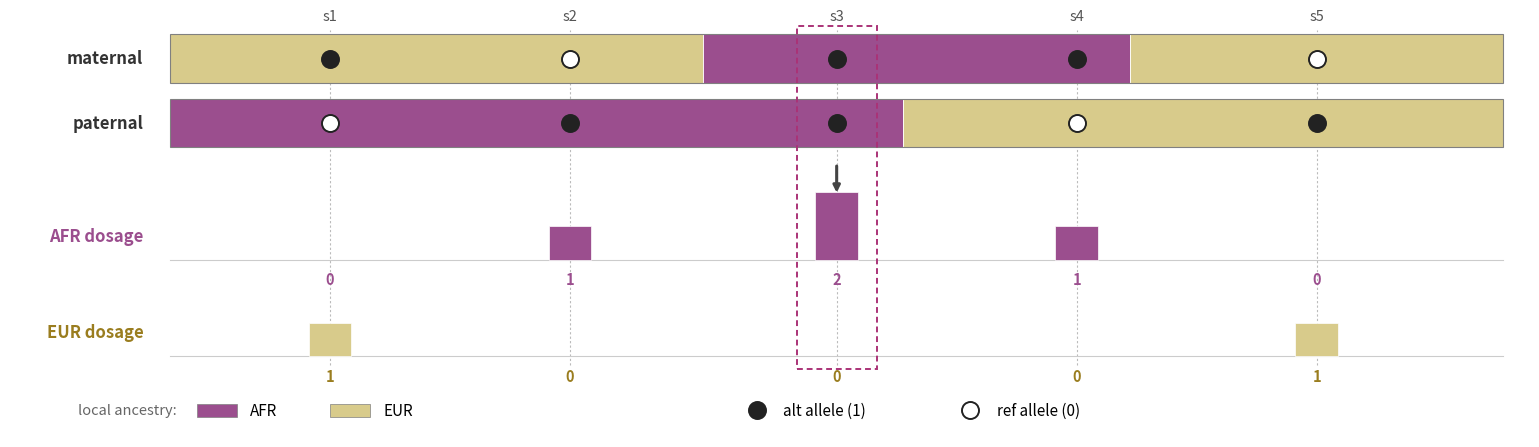

Source code (Python): (Note: this script raises an exception after producing the figure.)
#!/usr/bin/env python3
""" illustrative haplotype -> ancestry-specific dosage layout"""
import numpy as np
import matplotlib.pyplot as plt
from matplotlib.patches import Rectangle, FancyArrow, Circle

COL = {"AFR": "#9B4E8E", "EUR": "#D8CB8B"}
DARK = "#222222"

# --- worked example ---
snps = [0.12, 0.30, 0.50, 0.68, 0.86]
# local-ancestry segments (start, end, ancestry) for each haplotype
segM = [(0.00, 0.40, "EUR"), (0.40, 0.72, "AFR"), (0.72, 1.00, "EUR")]
segP = [(0.00, 0.55, "AFR"), (0.55, 1.00, "EUR")]
ancM = ["EUR", "EUR", "AFR", "AFR", "EUR"]   # ancestry at each SNP on maternal hap
ancP = ["AFR", "AFR", "AFR", "EUR", "EUR"]
alM  = [1, 0, 1, 1, 0]                        # allele on maternal (1=alt, 0=ref)
alP  = [0, 1, 1, 0, 1]
DS = {"AFR": [], "EUR": []}
ANC = {"AFR": [], "EUR": []}
for i in range(5):
    for k in ("AFR", "EUR"):
        DS[k].append(alM[i] * (ancM[i] == k) + alP[i] * (ancP[i] == k))
        ANC[k].append((ancM[i] == k) + (ancP[i] == k))

fig, ax = plt.subplots(figsize=(15.5, 4.6))
BAR_H = 0.60
yM, yP = 4.55, 3.75          # maternal / paternal haplotype bars
xL = 0.0

def draw_hap(y, segs, ancs, alleles, label):
    ax.add_patch(Rectangle((0, y), 1.0, BAR_H, facecolor="none", edgecolor="grey", lw=0.8, zorder=4))
    for x0, x1, a in segs:
        ax.add_patch(Rectangle((x0, y), x1 - x0, BAR_H, facecolor=COL[a], edgecolor="white",
                               lw=0.6, zorder=3))
    ax.text(-0.02, y + BAR_H / 2, label, fontsize=12, fontweight="bold", ha="right", va="center",
            color="#333")
    for i, xs in enumerate(snps):
        filled = alleles[i] == 1
        ax.scatter([xs], [y + BAR_H / 2], s=150, marker="o", zorder=6,
                   facecolor=(DARK if filled else "white"), edgecolor=DARK, linewidths=1.4)

# SNP guide lines + labels
for i, xs in enumerate(snps):
    ax.plot([xs, xs], [1.05, yM + BAR_H + 0.06], color="#bbb", lw=0.8, ls=(0, (2, 2)), zorder=1)
    ax.text(xs, yM + BAR_H + 0.14, f"s{i+1}", fontsize=10.5, ha="center", va="bottom", color="#555")

draw_hap(yM, segM, ancM, alM, "maternal")
draw_hap(yP, segP, ancP, alP, "paternal")

# deconvolution arrow (no text)
ax.annotate("", xy=(0.5, 3.15), xytext=(0.5, 3.55),
            arrowprops=dict(arrowstyle="-|>", color="#444", lw=2.2))

# ancestry-specific dosage tracks
def draw_track(ybase, k, label):
    ax.text(-0.02, ybase + 0.30, label, fontsize=12, fontweight="bold", ha="right", va="center",
            color=COL[k] if k != "EUR" else "#9a7d1f")
    ax.plot([0, 1.0], [ybase, ybase], color="#ccc", lw=0.8, zorder=1)
    for i, xs in enumerate(snps):
        v = DS[k][i]
        if v > 0:
            ax.add_patch(Rectangle((xs - 0.016, ybase), 0.032, v * 0.42, facecolor=COL[k],
                                   edgecolor="white", lw=0.5, zorder=3))
        ax.text(xs, ybase - 0.14, str(v), fontsize=10.5, ha="center", va="top",
                fontweight="bold", color=(COL[k] if k != "EUR" else "#9a7d1f"))

draw_track(2.35, "AFR", "AFR dosage")
draw_track(1.15, "EUR", "EUR dosage")

# highlight the worked SNP (s3: both haplotypes AFR, both carry alt -> DS_AFR = 2)
ax.add_patch(Rectangle((snps[2] - 0.03, 1.0), 0.06, yM + BAR_H - 0.9, facecolor="none",
                       edgecolor="#AA3377", lw=1.4, ls=(0, (3, 2)), zorder=7))

# (title, equation and DS definition text removed - visual-only per request)

# manual legend row (inside axes, no clipping): ancestry swatches + allele glyphs
yl = 0.45
ax.add_patch(Rectangle((0.02, yl - 0.05), 0.03, 0.16, facecolor=COL["AFR"], edgecolor="grey", lw=0.5))
ax.text(0.06, yl + 0.03, "AFR", fontsize=11, va="center")
ax.add_patch(Rectangle((0.12, yl - 0.05), 0.03, 0.16, facecolor=COL["EUR"], edgecolor="grey", lw=0.5))
ax.text(0.16, yl + 0.03, "EUR", fontsize=11, va="center")
ax.text(0.005, yl + 0.03, "local ancestry:", fontsize=10.5, style="italic", color="#666",
        va="center", ha="right")
ax.scatter([0.44], [yl + 0.03], s=150, marker="o", facecolor=DARK, edgecolor=DARK, linewidths=1.4)
ax.text(0.46, yl + 0.03, "alt allele (1)", fontsize=11, va="center")
ax.scatter([0.60], [yl + 0.03], s=150, marker="o", facecolor="white", edgecolor=DARK, linewidths=1.4)
ax.text(0.62, yl + 0.03, "ref allele (0)", fontsize=11, va="center")

ax.set_xlim(-0.12, 1.02)
ax.set_ylim(0.15, 5.45)
ax.axis("off")
plt.tight_layout()
fig.savefig("figures_R/png/fig1_panelB_dosage_deconvolution.png", dpi=400, bbox_inches="tight",
            facecolor="white")
fig.savefig("figures_R/pdf/fig1_panelB_dosage_deconvolution.pdf", bbox_inches="tight",
            facecolor="white")
print("wrote fig1_panelB_dosage_deconvolution (png+pdf)")
